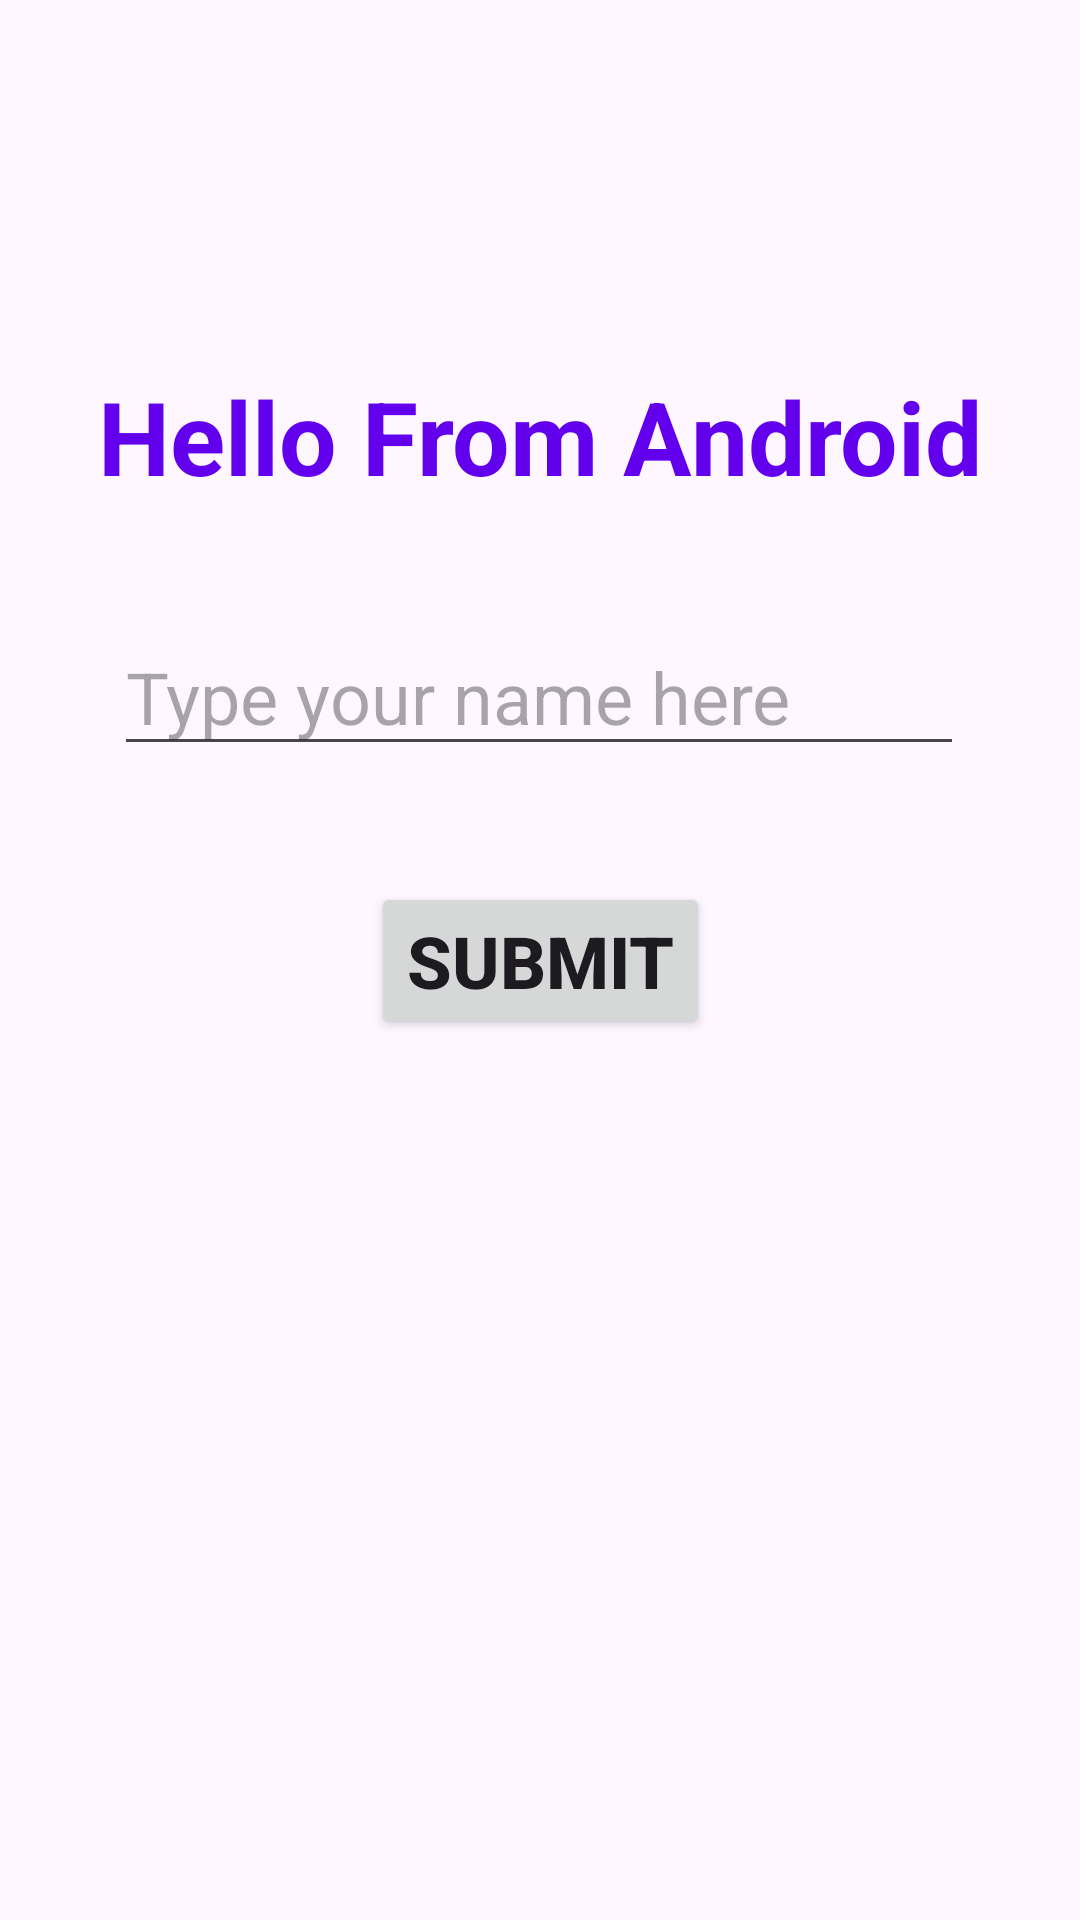

Here is an Android app screen rendered from its layout file. Give the layout XML and the strings, colors and styles it references.
<!-- AndroidManifest.xml: application theme Theme.BootcampDay1 -->
<!-- res/layout/activity_main.xml -->
<?xml version="1.0" encoding="utf-8"?>
<androidx.constraintlayout.widget.ConstraintLayout xmlns:android="http://schemas.android.com/apk/res/android"
    xmlns:app="http://schemas.android.com/apk/res-auto"
    xmlns:tools="http://schemas.android.com/tools"
    android:layout_width="match_parent"
    android:layout_height="match_parent"
    tools:context=".MainActivity">

    <TextView
        android:id="@+id/tvHello"
        android:layout_width="wrap_content"
        android:layout_height="wrap_content"
        android:text="@string/hello_message"
        android:textColor="@color/design_default_color_primary"
        android:textSize="34sp"
        android:textStyle="bold"
        app:layout_constraintBottom_toBottomOf="parent"
        app:layout_constraintEnd_toEndOf="parent"
        app:layout_constraintStart_toStartOf="parent"
        app:layout_constraintTop_toTopOf="parent"
        app:layout_constraintVertical_bias="0.206" />

    <EditText
        android:id="@+id/tvName"
        android:layout_width="wrap_content"
        android:layout_height="wrap_content"
        android:ems="10"
        android:hint="Type your name here"
        android:inputType="text"
        android:textSize="24sp"
        app:layout_constraintBottom_toBottomOf="parent"
        app:layout_constraintEnd_toEndOf="parent"
        app:layout_constraintHorizontal_bias="0.497"
        app:layout_constraintStart_toStartOf="parent"
        app:layout_constraintTop_toTopOf="parent"
        app:layout_constraintVertical_bias="0.349" />

    <Button
        android:id="@+id/btnSubmit"
        android:layout_width="wrap_content"
        android:layout_height="wrap_content"
        android:text="Submit"
        android:textSize="24sp"
        android:textStyle="bold"
        app:layout_constraintBottom_toBottomOf="parent"
        app:layout_constraintEnd_toEndOf="parent"
        app:layout_constraintStart_toStartOf="parent"
        app:layout_constraintTop_toTopOf="parent" />

    <Button
        android:id="@+id/btnOffers"
        android:layout_width="wrap_content"
        android:layout_height="wrap_content"
        android:text="View Offers"
        android:textSize="24sp"
        android:visibility="invisible"
        app:layout_constraintBottom_toBottomOf="parent"
        app:layout_constraintEnd_toEndOf="parent"
        app:layout_constraintHorizontal_bias="0.84"
        app:layout_constraintStart_toStartOf="parent"
        app:layout_constraintTop_toTopOf="parent"
        app:layout_constraintVertical_bias="0.913" />

</androidx.constraintlayout.widget.ConstraintLayout>
<!-- resources referenced by this layout -->
<resources>
  <string name="hello_message">Hello From Android</string>
  <style name="Theme.BootcampDay1" parent="Base.Theme.BootcampDay1" />
  <style name="Base.Theme.BootcampDay1" parent="Theme.Material3.DayNight.NoActionBar">
          
          
      </style>
</resources>
